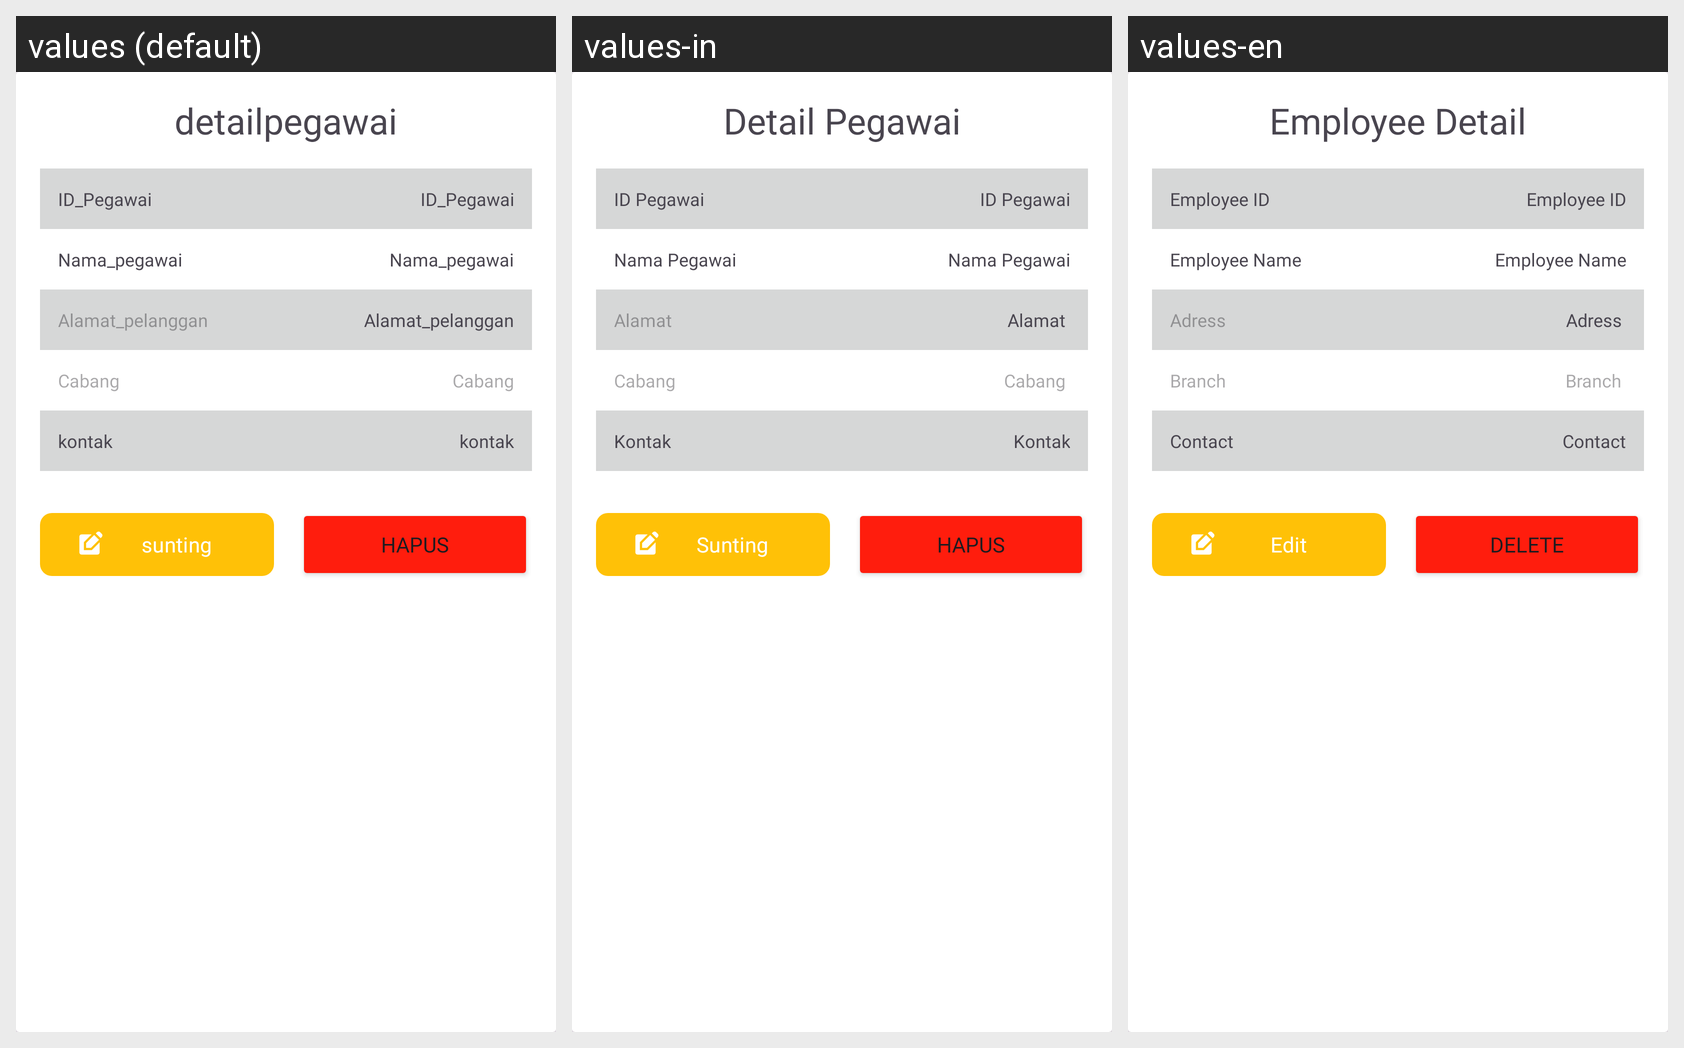

The same Android screen rendered under several of its app's locales, left to right. List the strings drawn on it with the default value and each locale's translation.
Android screen res/layout/dialog_mod_pegawai.xml rendered under 3 locales, left to right: values (default), values-in, values-en. Device: Nexus 5 (rendered at 1080×1920; each locale shown at half size, 540×960, under a caption strip naming it); theme Theme.LaundryApp.
Strings drawn on this screen, with the default value and each locale's value (text and hints the layout hard-codes, and strings that could not be matched under every locale, appear in the picture but are not listed):

detailpegawai
  values: detailpegawai
  values-in: Detail Pegawai
  values-en: Employee Detail

card_pegawai
  values: ID_Pegawai
  values-in: ID Pegawai
  values-en: Employee ID

nama_pegawai
  values: Nama_pegawai
  values-in: Nama Pegawai
  values-en: Employee Name

alamat_pelanggan
  values: Alamat_pelanggan
  values-in: Alamat 
  values-en: Adress 

cabang
  values: Cabang
  values-in: Cabang 
  values-en: Branch 

kontak
  values: kontak
  values-in: Kontak
  values-en: Contact

sunting
  values: sunting
  values-in: Sunting
  values-en: Edit

hapus
  values: hapus
  values-in: Hapus
  values-en: Delete
